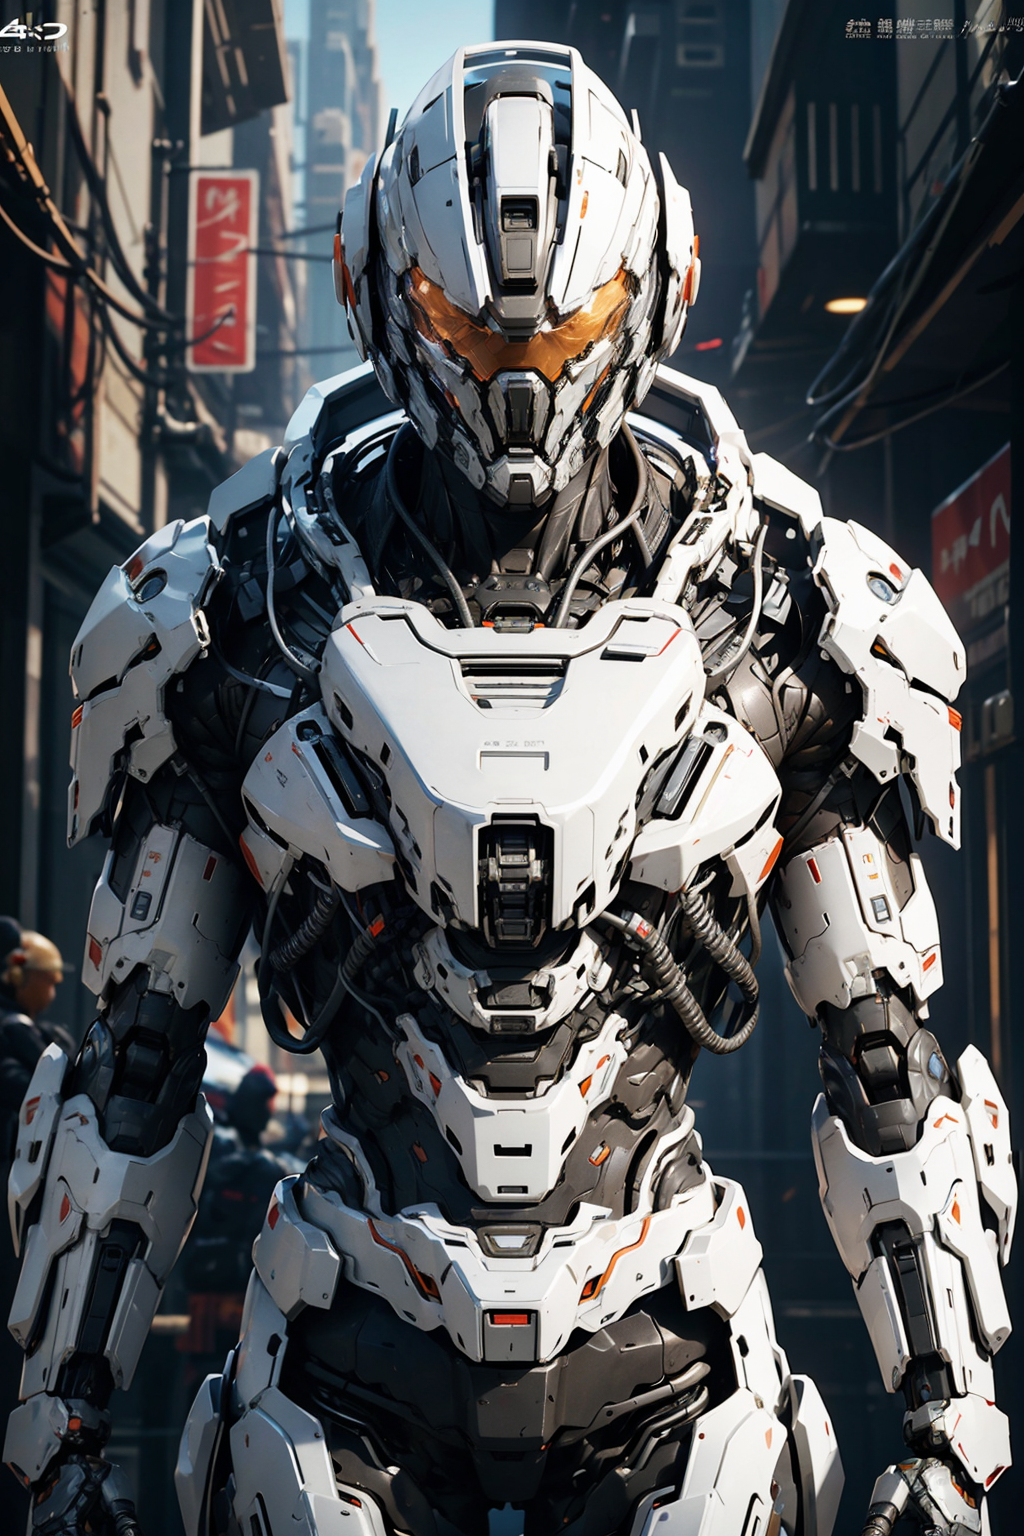
Generation parameters embedded in this image by AUTOMATIC1111 Stable Diffusion web UI or a fork of it (Forge, ...) (PNG 'parameters' text chunk):
4K,High Quality,realistic,contrast,masterpiece,halo mecha,streamlined,moisturizing feeling,Combat mecha,<lora:Combat mecha_V8:0.6>,
Negative prompt: nsfw,(worst quality:2),(low quality:2),(normal quality:2),(EasyNegative),deepnegative_v1_75t,(badhandv4:1.2),veryBadImageNegative_v1.3,logo,nude,(negative_hand:1.2),
Steps: 20, Sampler: DPM++ 2M Karras, CFG scale: 7, Seed: 1407869436, Size: 512x768, Model hash: ea7aa5e89d, Model: 3Hmac_MIX6, Denoising strength: 0.4, Hires upscale: 2, Hires upscaler: 4x-UltraSharp, Lora hashes: "Combat mecha_V8: eb5c8d8e3eb9", TI hashes: "EasyNegative: c74b4e810b03, deepnegative_v1_75t: 54e7e4826d53, badhandv4: 5e40d722fc3d, veryBadImageNegative_v1.3: d70463f87042, negative_hand: 73b524a2da12", Version: v1.5.2